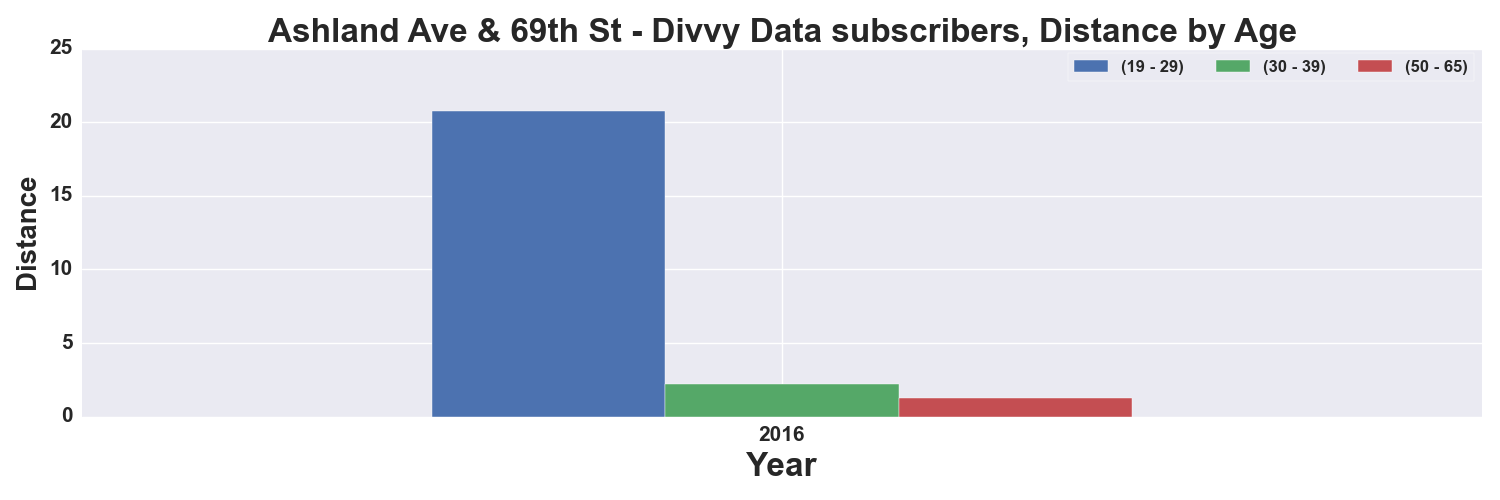

Data behind this chart, as committed beside it:
, START TIME YEAR, DISTANCE_Miles, DISTANCE_Miles, DISTANCE_Miles
AGE_GROUP, , 19 - 29, 30 - 39, 50 - 65
0, 2016, 20.78, 2.209, 1.243
